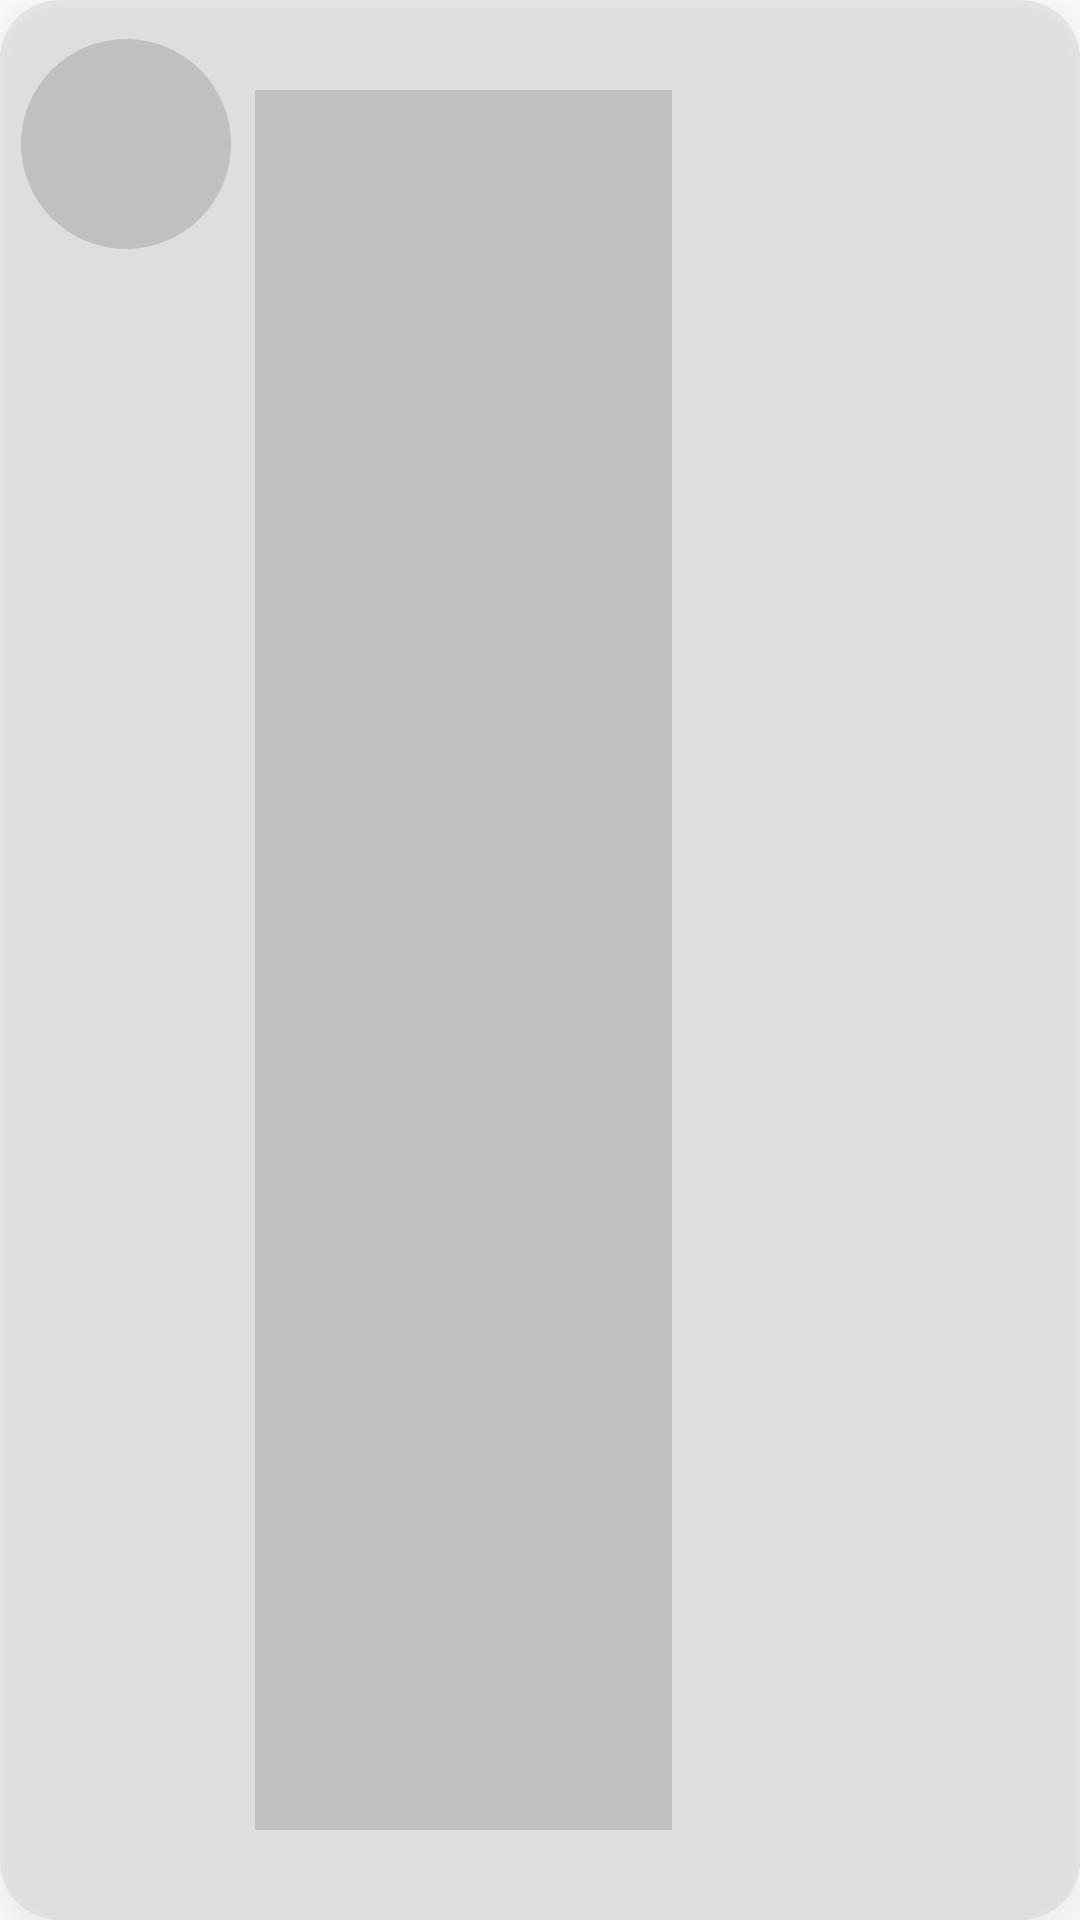

Layout XML and referenced resources for this Android screen:
<!-- AndroidManifest.xml: application theme Theme.KotlinMessenger -->
<!-- res/layout/shimmer_layout_placeholder.xml -->
<?xml version="1.0" encoding="utf-8"?>
<RelativeLayout android:layout_height="95dp"
    xmlns:android="http://schemas.android.com/apk/res/android"
    android:layout_width="match_parent"
    xmlns:app="http://schemas.android.com/apk/res-auto"
    android:elevation="5dp"
    android:clickable="true"
    android:focusable="true"
    android:id="@+id/tasks_layout_cv"
    android:orientation="horizontal"
    android:background="@drawable/bg_username"
    android:layout_margin="5dp">
<ImageView
    android:layout_width="70dp"
    android:layout_height="70dp"
    android:background="@drawable/rounded_shimmer_image_view"
    android:layout_marginStart="8dp"
    android:layout_marginTop="8dp"
    android:layout_marginBottom="8dp"/>
    <ImageView
        android:id="@+id/background_task"
        android:layout_width="256dp"
        android:layout_height="20dp"
        android:layout_alignParentStart="true"
        android:layout_alignParentTop="true"
        android:layout_alignParentEnd="true"
        android:layout_alignParentBottom="true"
        android:layout_marginStart="86dp"

        android:layout_marginTop="25dp"
        android:layout_marginEnd="137dp"
        android:layout_marginBottom="25dp"
        android:background="#c0c0c0" />




</RelativeLayout>
<!-- resources referenced by this layout -->
<resources>
  <!-- drawable bg_username (drawable) -->
  <?xml version="1.0" encoding="utf-8"?>
  <shape xmlns:android="http://schemas.android.com/apk/res/android"
      android:shape="rectangle">
  
      <solid android:color="#4dc0c0c0"/>
  
      <padding
          android:bottom="5dp"
          android:left="-1dp"
          android:right="-1dp"
          android:top="5dp"/>
  
      <corners android:radius="20dp"/>
  
  </shape>
  <!-- drawable rounded_shimmer_image_view (drawable) -->
  <?xml version="1.0" encoding="utf-8"?>
  <shape xmlns:android="http://schemas.android.com/apk/res/android">
      <solid android:color="#c0c0c0"/>
      <corners android:radius="75dp"/>
  </shape>
  <style name="Theme.KotlinMessenger" parent="Theme.AppCompat.Light.DarkActionBar">
          
          <item name="colorPrimary">@color/purple_500</item>
          <item name="colorPrimaryVariant">@color/purple_700</item>
          <item name="colorOnPrimary">@color/white</item>
          
          <item name="colorSecondary">@color/teal_200</item>
          <item name="colorSecondaryVariant">@color/teal_700</item>
          <item name="colorOnSecondary">@color/black</item>
          
          <item name="android:statusBarColor" tools:targetApi="l">?attr/colorPrimaryVariant</item>
          
      </style>
  <!-- not gathered from this repository: default colours our renderer supplied (Android Studio template values) -->
  <color name="purple_500">#FF6200EE</color>
  <color name="purple_700">#FF3700B3</color>
  <color name="teal_200">#FF03DAC5</color>
  <color name="teal_700">#FF018786</color>
  <color name="black">#FF000000</color>
  <color name="white">#FFFFFFFF</color>
</resources>
